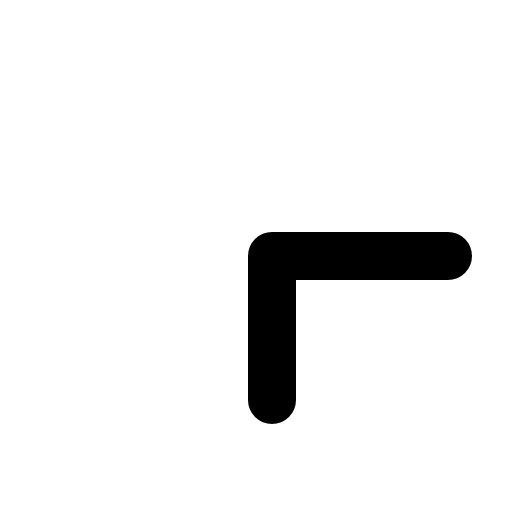
t = 0.00 s
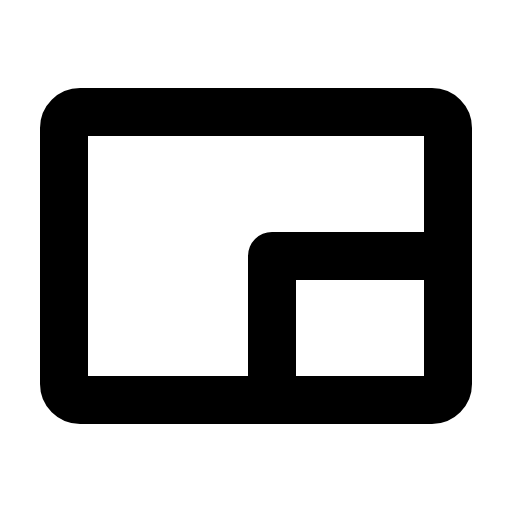
t = 0.68 s
t = 1.05 s: frame unchanged from t = 0.68 s, image omitted
t = 1.80 s: frame unchanged from t = 0.68 s, image omitted
t = 2.18 s: frame unchanged from t = 0.68 s, image omitted
t = 2.93 s: frame unchanged from t = 0.68 s, image omitted

The animated SVG that drew these frames (rendered in a browser with its animation timeline set to each time). Animation: 1 CSS @keyframes rule; one cycle of 3.30 s, repeats indefinitely.

<svg xmlns="http://www.w3.org/2000/svg" viewBox="0 0 256 256">
  <style>
    .draw-line {
      stroke-dasharray: 2000;
      stroke-dashoffset: 0;
    }
    svg:hover .draw-line {
      animation: phosphor-draw-in 3s ease-in-out infinite alternate;
    }
    @keyframes phosphor-draw-in {
      0%   { stroke-dashoffset: 2000; }
      50%  { stroke-dashoffset: 0; }
      100% { stroke-dashoffset: 0; }
    }
  </style><rect width="256" height="256" fill="none"/><rect x="32" y="56" width="192" height="144" rx="8" fill="none" stroke="currentColor" stroke-linecap="round" stroke-linejoin="round" stroke-width="24" class="draw-line" pathLength="1" style="animation-delay: 0s"/><polyline points="136 200 136 128 224 128" fill="none" stroke="currentColor" stroke-linecap="round" stroke-linejoin="round" stroke-width="24" class="draw-line" pathLength="1" style="animation-delay: 0.3s"/></svg>
